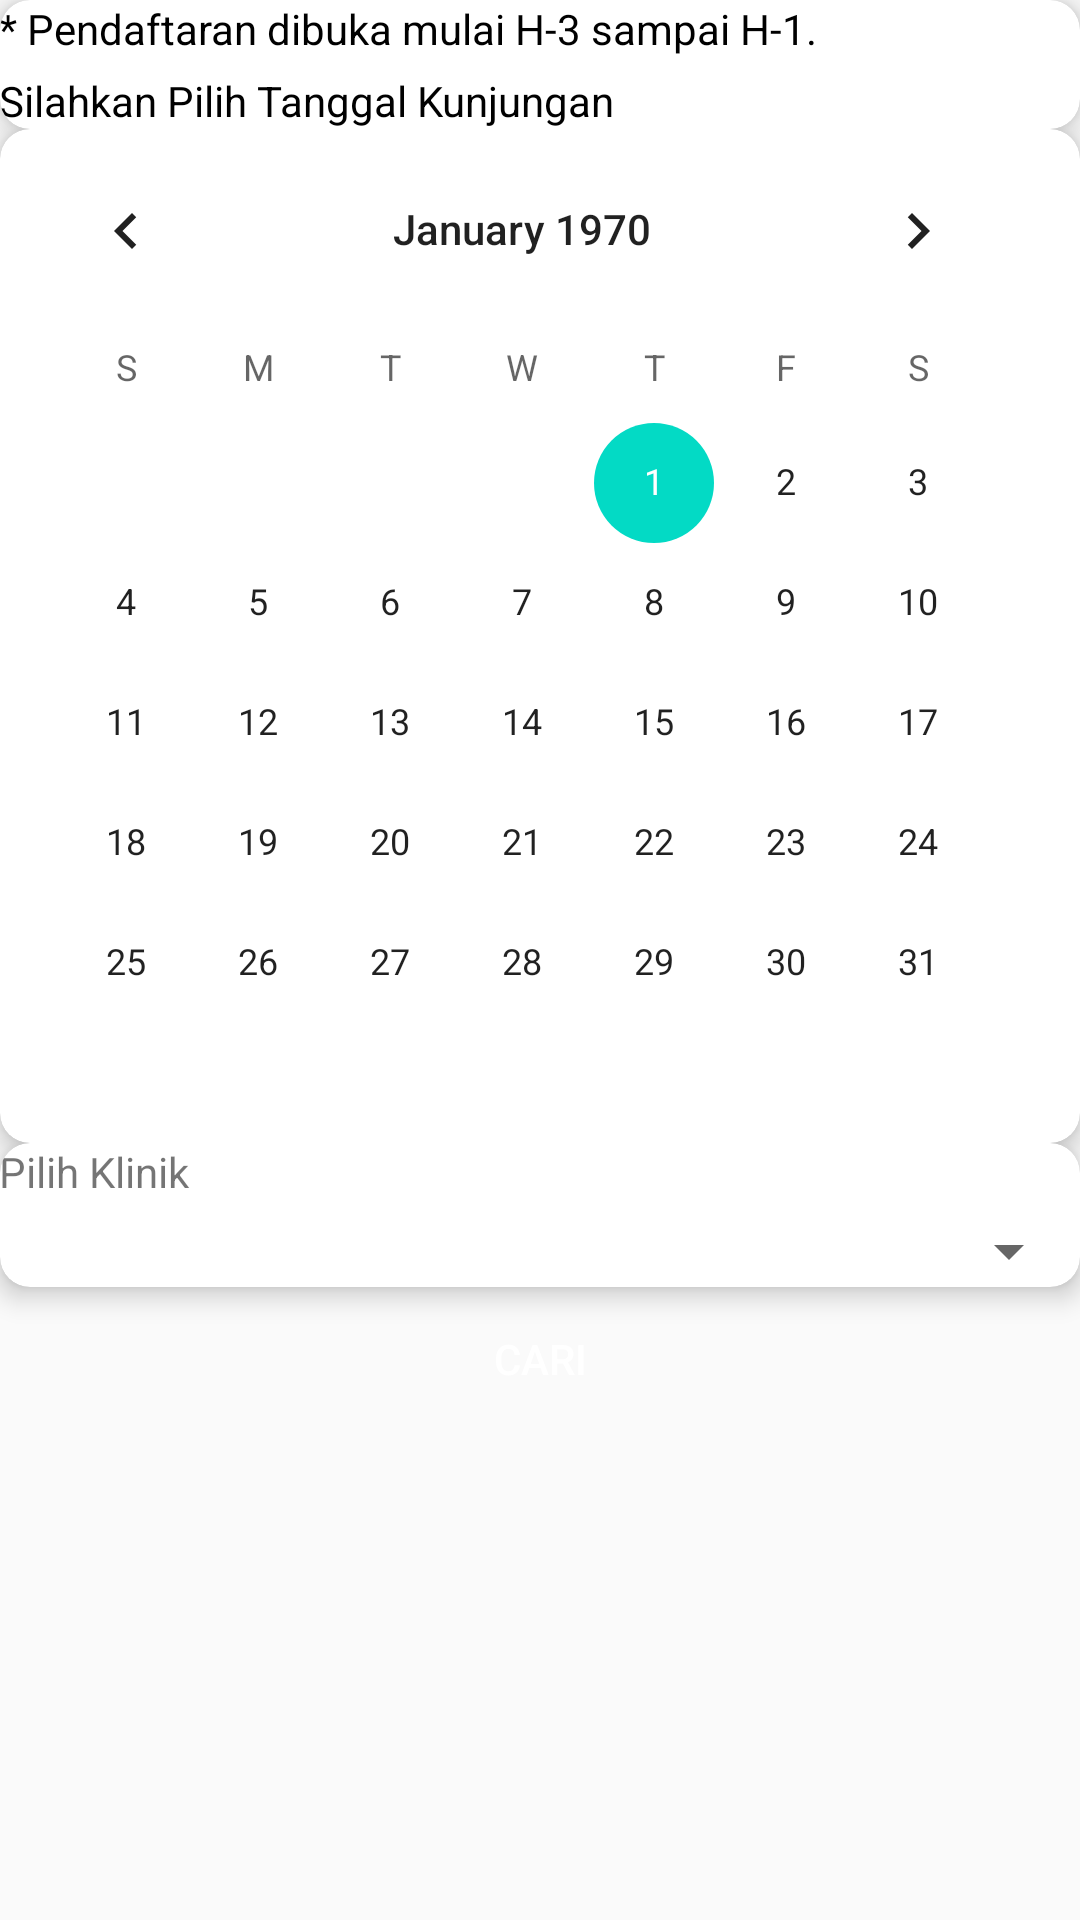

This screen was rendered from an Android layout file. Write that file and the resources it references.
<!-- AndroidManifest.xml: application theme AppThemee -->
<!-- res/layout/fragment_jadwal.xml -->
<?xml version="1.0" encoding="utf-8"?>
<androidx.core.widget.NestedScrollView xmlns:android="http://schemas.android.com/apk/res/android"
    xmlns:tools="http://schemas.android.com/tools"
    android:layout_width="match_parent"
    android:layout_height="match_parent"
    xmlns:app="http://schemas.android.com/apk/res-auto"
    tools:context=".jadwal_dokter.JadwalFragment">


    <LinearLayout

        android:layout_width="match_parent"
        android:orientation="vertical"
        android:layout_height="wrap_content">
    <androidx.cardview.widget.CardView
        app:cardCornerRadius="10dp"
        app:cardElevation="5dp"
        android:layout_marginTop="@dimen/activity_horizontal_margin"
        android:layout_marginLeft="@dimen/activity_horizontal_margin"
        android:layout_marginRight="@dimen/activity_horizontal_margin"
        android:layout_marginBottom="@dimen/activity_horizontal_margin"
        android:layout_width="match_parent"
        android:layout_height="wrap_content">

        <LinearLayout
            android:layout_width="match_parent"
            android:layout_height="match_parent"
            android:padding="@dimen/activity_horizontal_margin"
            android:orientation="vertical">

            <TextView
                android:layout_width="match_parent"
                android:layout_height="wrap_content"
                android:textColor="@color/black"
                android:layout_marginBottom="5dp"
                android:text="* Pendaftaran dibuka mulai H-3 sampai H-1."
                />
            <TextView
                android:layout_width="match_parent"
                android:layout_height="wrap_content"
                android:textColor="@color/black"
                android:text="Silahkan Pilih Tanggal Kunjungan"
                />
        </LinearLayout>





    </androidx.cardview.widget.CardView>
    <androidx.cardview.widget.CardView
        app:cardCornerRadius="10dp"
        app:cardElevation="5dp"
        android:layout_marginTop="@dimen/activity_horizontal_margin"
        android:layout_marginLeft="@dimen/activity_horizontal_margin"
        android:layout_marginRight="@dimen/activity_horizontal_margin"
        android:layout_marginBottom="@dimen/activity_horizontal_margin"
        android:layout_width="match_parent"

        android:layout_height="wrap_content">
        <CalendarView
            android:layout_width="wrap_content"
            android:layout_height="wrap_content"
            android:id="@+id/tvtgl"/>
    </androidx.cardview.widget.CardView>
    <androidx.cardview.widget.CardView
        app:cardCornerRadius="10dp"
        app:cardElevation="5dp"
        android:layout_marginTop="@dimen/activity_horizontal_margin"
        android:layout_marginLeft="@dimen/activity_horizontal_margin"
        android:layout_marginRight="@dimen/activity_horizontal_margin"

        android:layout_width="match_parent"

        android:layout_height="wrap_content">

        <LinearLayout
            android:layout_width="match_parent"
            android:layout_height="wrap_content"
            android:padding="@dimen/activity_horizontal_margin"
            android:orientation="vertical">

            <TextView
                android:layout_width="match_parent"
                android:layout_height="wrap_content"

                android:text="Pilih Klinik"
                android:layout_marginBottom="5dp"
                />



            <Spinner
                android:layout_width="match_parent"
                android:layout_height="wrap_content"
                android:id="@+id/list_poli"

                android:layout_marginBottom="@dimen/activity_horizontal_margin"
                />



        </LinearLayout>
    </androidx.cardview.widget.CardView>
        <Button
            android:layout_width="match_parent"
            android:layout_height="wrap_content"
            android:layout_marginRight="@dimen/activity_horizontal_margin"
            android:layout_marginLeft="@dimen/activity_horizontal_margin"
            android:background="@color/green"
            android:text="Cari"
            android:id="@+id/btnCari"
            android:textColor="@color/whiteTextColor"/>

        <androidx.recyclerview.widget.RecyclerView
            android:layout_width="match_parent"
            android:layout_height="wrap_content"
            android:layout_marginRight="@dimen/activity_horizontal_margin"
            tools:listitem="@layout/item_jadwal"
            app:layoutManager="androidx.recyclerview.widget.LinearLayoutManager"
            android:layout_marginLeft="@dimen/activity_horizontal_margin"
            android:id="@+id/rv_jadwal"/>
    </LinearLayout>







</androidx.core.widget.NestedScrollView>
<!-- res/layout/item_jadwal.xml (included above) -->
<?xml version="1.0" encoding="utf-8"?>
<androidx.cardview.widget.CardView xmlns:android="http://schemas.android.com/apk/res/android"
    android:layout_marginTop="@dimen/activity_horizontal_margin"
    android:layout_marginBottom="@dimen/activity_horizontal_margin"
    android:layout_width="match_parent"
    android:layout_height="wrap_content">

    <RelativeLayout
        android:layout_width="match_parent"
        android:layout_height="wrap_content"
        >
        <de.hdodenhof.circleimageview.CircleImageView
            xmlns:app="http://schemas.android.com/apk/res-auto"
            android:id="@+id/profile_image"
            android:layout_width="96dp"
            android:layout_height="100dp"

            android:layout_marginLeft="@dimen/activity_horizontal_margin"
            android:src="@drawable/ic_baseline_account_circle_24"
            android:layout_marginRight="@dimen/activity_horizontal_margin"
            app:civ_border_width="2dp"
            app:civ_border_color="#FF000000"/>

        <TextView
            android:id="@+id/nm_dokter"
            android:layout_width="match_parent"
            android:layout_height="wrap_content"
            android:layout_toRightOf="@id/profile_image"
            android:fontFamily="@font/arimo_bold"
            android:text="Nama Dokter"
            android:textColor="@color/black"
            android:textSize="24sp" />

        <TextView
            android:id="@+id/nm_poli"
            android:layout_width="match_parent"
            android:layout_height="wrap_content"

            android:layout_below="@id/nm_dokter"
            android:layout_marginTop="@dimen/activity_horizontal_margin"
            android:layout_toRightOf="@id/profile_image"
            android:fontFamily="@font/volkhov"

            android:text="Poli"
            android:textSize="16sp" />

        <TextView
            android:id="@+id/jadwal"
            android:layout_width="match_parent"
            android:layout_height="wrap_content"

            android:layout_below="@id/nm_poli"
            android:layout_marginTop="@dimen/activity_horizontal_margin"
            android:layout_toRightOf="@id/profile_image"
            android:fontFamily="@font/volkhov"
            android:text="Jadwal"

            android:textColor="@color/green"
            android:textSize="16sp" />


    </RelativeLayout>
</androidx.cardview.widget.CardView>
<!-- resources referenced by this layout -->
<resources>
  <color name="whiteTextColor">#fff</color>
  <style name="AppThemee" parent="Theme.AppCompat.Light.DarkActionBar">
          
          <item name="colorPrimary">#3F51B5</item>
          <item name="colorPrimaryDark">#3F51B5</item>
          <item name="colorAccent">@color/colorAccent</item>
          <item name="windowActionBar">false</item>
          <item name="windowNoTitle">true</item>
      </style>
  <color name="colorAccent">#03DAC5</color>
  <!-- not gathered from this repository: default colours our renderer supplied (Android Studio template values) -->
  <color name="black">#FF000000</color>
</resources>
